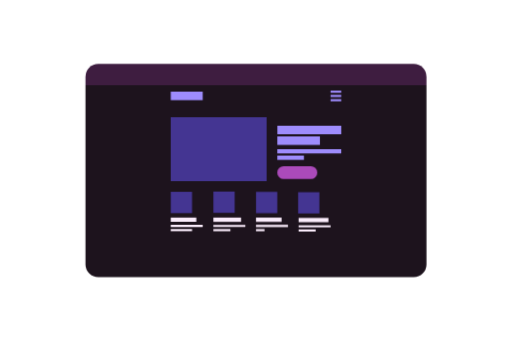
t = 0.00 s
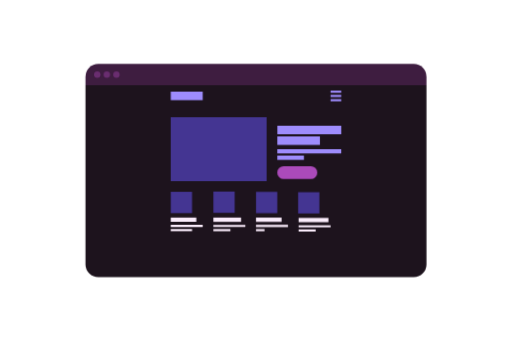
t = 1.67 s
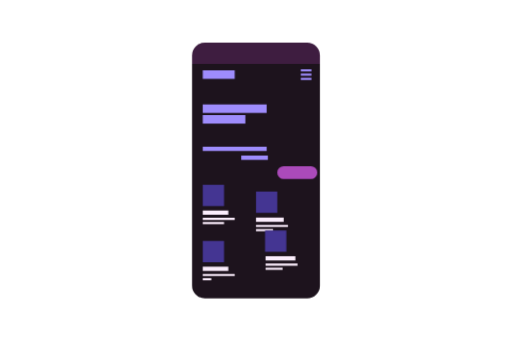
t = 3.33 s
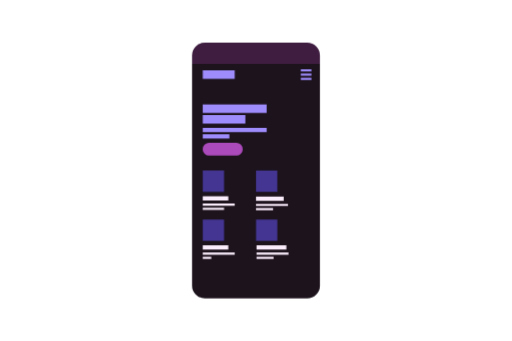
t = 5.00 s
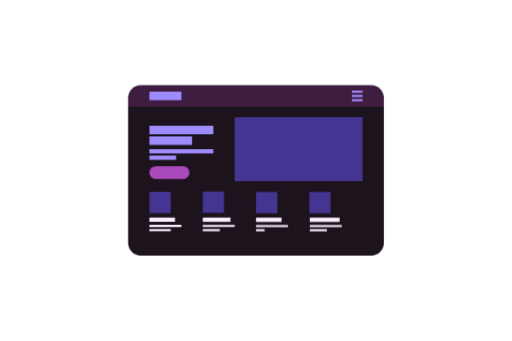
t = 6.67 s
t = 8.33 s: frame unchanged from t = 6.67 s, image omitted

The animated SVG that drew these frames (rendered in a browser with its animation timeline set to each time). Animation: 21 CSS @keyframes rules; one cycle of 10.00 s, repeats indefinitely.

<svg id="eA38G0bFBlC1" xmlns="http://www.w3.org/2000/svg" xmlns:xlink="http://www.w3.org/1999/xlink" viewBox="0 0 240 160" shape-rendering="geometricPrecision" text-rendering="geometricPrecision"><style><![CDATA[#eA38G0bFBlC5 {animation: eA38G0bFBlC5__sz 10000ms linear infinite normal forwards}@keyframes eA38G0bFBlC5__sz { 0% {width: 240px;height: 40px} 30% {width: 240px;height: 40px} 33% {width: 240px;height: 30px} 60% {width: 240px;height: 30px} 63% {width: 240px;height: 50px} 91% {width: 240px;height: 50px} 93% {width: 240px;height: 40px} 100% {width: 240px;height: 40px}} #eA38G0bFBlC5_to {animation: eA38G0bFBlC5_to__to 10000ms linear infinite normal forwards}@keyframes eA38G0bFBlC5_to__to { 0% {transform: translate(80px,5px)} 2% {transform: translate(80px,5px)} 30% {transform: translate(80px,5px)} 33% {transform: translate(80px,5px)} 100% {transform: translate(80px,5px)}} #eA38G0bFBlC6_ts {animation: eA38G0bFBlC6_ts__ts 10000ms linear infinite normal forwards}@keyframes eA38G0bFBlC6_ts__ts { 0% {transform: translate(45.499999px,35px) scale(0,0)} 2% {transform: translate(45.499999px,35px) scale(1,1)} 30% {transform: translate(45.499999px,35px) scale(1,1)} 32% {transform: translate(45.499999px,35px) scale(0,0)} 100% {transform: translate(45.499999px,35px) scale(0,0)}} #eA38G0bFBlC7_ts {animation: eA38G0bFBlC7_ts__ts 10000ms linear infinite normal forwards}@keyframes eA38G0bFBlC7_ts__ts { 0% {transform: translate(49.999999px,35px) scale(0,0)} 1% {transform: translate(49.999999px,35px) scale(0,0)} 3% {transform: translate(49.999999px,35px) scale(1,1)} 29% {transform: translate(49.999999px,35px) scale(1,1)} 31% {transform: translate(49.999999px,35px) scale(0,0)} 100% {transform: translate(49.999999px,35px) scale(0,0)}} #eA38G0bFBlC8_ts {animation: eA38G0bFBlC8_ts__ts 10000ms linear infinite normal forwards}@keyframes eA38G0bFBlC8_ts__ts { 0% {transform: translate(54.499999px,35px) scale(0,0)} 2% {transform: translate(54.499999px,35px) scale(0,0)} 4% {transform: translate(54.499999px,35px) scale(1,1)} 28% {transform: translate(54.499999px,35px) scale(1,1)} 30% {transform: translate(54.499999px,35px) scale(0,0)} 100% {transform: translate(54.499999px,35px) scale(0,0)}} #eA38G0bFBlC9_to {animation: eA38G0bFBlC9_to__to 10000ms linear infinite normal forwards}@keyframes eA38G0bFBlC9_to__to { 0% {transform: translate(89px,98.984627px)} 31% {transform: translate(89px,98.984627px)} 32% {transform: translate(104px,98.984627px)} 33% {transform: translate(104px,98.984627px)} 34% {transform: translate(104px,88.984627px)} 60% {transform: translate(104px,88.984627px)} 62% {transform: translate(79px,98.984627px)} 90.8% {transform: translate(79px,98.984627px)} 93% {transform: translate(89px,98.984627px)} 100% {transform: translate(89px,98.984627px)}} #eA38G0bFBlC14_to {animation: eA38G0bFBlC14_to__to 10000ms linear infinite normal forwards}@keyframes eA38G0bFBlC14_to__to { 0% {transform: translate(109px,98.984627px)} 32% {transform: translate(109px,98.984627px)} 33% {transform: translate(129px,98.984639px)} 34% {transform: translate(129px,98.984639px)} 35% {transform: translate(129px,89.129296px)} 61% {transform: translate(129px,89.129296px)} 63% {transform: translate(104px,98.984639px)} 92% {transform: translate(104px,98.984639px)} 94% {transform: translate(109px,98.984627px)} 100% {transform: translate(109px,98.984627px)}} #eA38G0bFBlC19_to {animation: eA38G0bFBlC19_to__to 10000ms linear infinite normal forwards}@keyframes eA38G0bFBlC19_to__to { 0% {offset-distance: 0%} 30% {offset-distance: 0%} 33% {offset-distance: 47.068596%} 34% {offset-distance: 47.068596%} 35% {offset-distance: 60.958378%} 61% {offset-distance: 60.958378%} 64% {offset-distance: 99.957425%} 93% {offset-distance: 99.957425%} 95% {offset-distance: 100%} 100% {offset-distance: 100%}} #eA38G0bFBlC24_to {animation: eA38G0bFBlC24_to__to 10000ms linear infinite normal forwards}@keyframes eA38G0bFBlC24_to__to { 0% {offset-distance: 0%} 31% {offset-distance: 0%} 34% {offset-distance: 41.037184%} 35% {offset-distance: 41.03719%} 36% {offset-distance: 54.65367%} 62% {offset-distance: 54.65367%} 65% {offset-distance: 92.88542%} 94% {offset-distance: 92.88542%} 96% {offset-distance: 100%} 100% {offset-distance: 100%}} #eA38G0bFBlC29_to {animation: eA38G0bFBlC29_to__to 10000ms linear infinite normal forwards}@keyframes eA38G0bFBlC29_to__to { 0% {offset-distance: 0%} 30% {offset-distance: 0%;animation-timing-function: cubic-bezier(0,0,0.58,1)} 33% {offset-distance: 35.996365%} 61% {offset-distance: 35.996365%} 63% {offset-distance: 82.221213%} 91% {offset-distance: 82.221213%} 93% {offset-distance: 100%} 100% {offset-distance: 100%}} #eA38G0bFBlC33_to {animation: eA38G0bFBlC33_to__to 10000ms linear infinite normal forwards}@keyframes eA38G0bFBlC33_to__to { 0% {transform: translate(136px,80px)} 34% {transform: translate(136px,80px);animation-timing-function: cubic-bezier(0.42,0,1,1)} 35% {transform: translate(101px,80px)} 36% {transform: translate(101px,69px)} 60% {transform: translate(101px,69px)} 61% {transform: translate(101px,80px)} 62% {transform: translate(76px,80px)} 95% {transform: translate(76px,80px)} 96% {transform: translate(136px,80px)} 100% {transform: translate(136px,80px)}} #eA38G0bFBlC34_to {animation: eA38G0bFBlC34_to__to 10000ms linear infinite normal forwards}@keyframes eA38G0bFBlC34_to__to { 0% {offset-distance: 0%} 30% {offset-distance: 0%;animation-timing-function: cubic-bezier(0,0,0.58,1)} 33.1% {offset-distance: 28.602872%;animation-timing-function: cubic-bezier(0,0,0.58,1)} 64% {offset-distance: 28.602885%;animation-timing-function: cubic-bezier(0,0,0.58,1)} 65% {offset-distance: 44.468911%;animation-timing-function: cubic-bezier(0,0,0.58,1)} 66% {offset-distance: 84.133974%} 94% {offset-distance: 84.133974%} 96% {offset-distance: 100%} 100% {offset-distance: 100%}} #eA38G0bFBlC35_to {animation: eA38G0bFBlC35_to__to 10000ms linear infinite normal forwards}@keyframes eA38G0bFBlC35_to__to { 0% {transform: translate(145px,61px)} 30% {transform: translate(145px,61px);animation-timing-function: cubic-bezier(0,0,0.58,1)} 31% {transform: translate(109.999991px,61px)} 32% {transform: translate(109.999991px,51px)} 63% {transform: translate(109.999991px,51px)} 64% {transform: translate(109.999991px,61px)} 65% {transform: translate(84.999991px,61px)} 91% {transform: translate(84.999991px,61px)} 92% {transform: translate(144.999991px,61px)} 100% {transform: translate(144.999991px,61px)}} #eA38G0bFBlC36_to {animation: eA38G0bFBlC36_to__to 10000ms linear infinite normal forwards}@keyframes eA38G0bFBlC36_to__to { 0% {transform: translate(130px,66px)} 31% {transform: translate(130px,66px);animation-timing-function: cubic-bezier(0,0,0.58,1)} 32% {transform: translate(95px,66px)} 33% {transform: translate(95px,56px)} 62% {transform: translate(95px,56px)} 63% {transform: translate(95px,66px)} 64% {transform: translate(70px,66px)} 92% {transform: translate(70px,66px)} 93% {transform: translate(130px,66px)} 100% {transform: translate(130px,66px)}} #eA38G0bFBlC37_to {animation: eA38G0bFBlC37_to__to 10000ms linear infinite normal forwards}@keyframes eA38G0bFBlC37_to__to { 0% {transform: translate(130px,71px)} 32% {transform: translate(130px,71px);animation-timing-function: cubic-bezier(0,0,0.58,1)} 33% {transform: translate(95px,71px);animation-timing-function: cubic-bezier(0.325922,0,0.660102,0.348799)} 34% {transform: translate(95px,61px)} 61% {transform: translate(95px,61px)} 62% {transform: translate(95px,72px)} 63% {transform: translate(70px,71px)} 93% {transform: translate(70px,71px)} 94% {transform: translate(130px,71px)} 100% {transform: translate(130px,71px)}} #eA38G0bFBlC38_to {animation: eA38G0bFBlC38_to__to 10000ms linear infinite normal forwards}@keyframes eA38G0bFBlC38_to__to { 0% {transform: translate(130px,74px)} 33% {transform: translate(130px,74px);animation-timing-function: cubic-bezier(0,0,0.58,1)} 34% {transform: translate(95px,74px)} 35% {transform: translate(95px,64px)} 60% {transform: translate(95px,64px)} 61% {transform: translate(95px,74px)} 62% {transform: translate(70px,74px)} 94% {transform: translate(70px,74px)} 95% {transform: translate(130px,74px)} 100% {transform: translate(130px,74px)}} #eA38G0bFBlC39 {animation: eA38G0bFBlC39__sz 10000ms linear infinite normal forwards}@keyframes eA38G0bFBlC39__sz { 0% {width: 45px;height: 30px} 30% {width: 45px;height: 30px} 32% {width: 0px;height: 30px} 62% {width: 0px;height: 30px} 63% {width: 60px;height: 30px} 91% {width: 60px;height: 30px} 93% {width: 0px;height: 30px;animation-timing-function: step-start} 94% {width: 0px;height: 30px} 95% {width: 45px;height: 30px} 100% {width: 45px;height: 30px}} #eA38G0bFBlC39_to {animation: eA38G0bFBlC39_to__to 10000ms linear infinite normal forwards}@keyframes eA38G0bFBlC39_to__to { 0% {transform: translate(104px,70px)} 30% {transform: translate(104px,70px)} 32% {transform: translate(114px,70px)} 60% {transform: translate(119px,70px)} 62% {transform: translate(133.999999px,66px)} 63% {transform: translate(133.999999px,70px)} 91% {transform: translate(133.999999px,70px)} 93% {transform: translate(193.999999px,70px);animation-timing-function: step-start} 94% {transform: translate(104px,70px)} 100% {transform: translate(104px,70px)}} #eA38G0bFBlC42 {animation: eA38G0bFBlC42__sz 10000ms linear infinite normal forwards}@keyframes eA38G0bFBlC42__sz { 0% {width: 160px;height: 100px} 30% {width: 160px;height: 100px;animation-timing-function: cubic-bezier(0.42,0,1,1)} 33% {width: 120px;height: 60px} 60% {width: 120px;height: 60px;animation-timing-function: cubic-bezier(0.42,0,1,1)} 63% {width: 120px;height: 80px} 90% {width: 120px;height: 80px} 93% {width: 100px;height: 160px} 100% {width: 100px;height: 160px}} #eA38G0bFBlC42_to {animation: eA38G0bFBlC42_to__to 10000ms linear infinite normal forwards}@keyframes eA38G0bFBlC42_to__to { 0% {transform: translate(120px,80px)} 30% {transform: translate(120px,80px);animation-timing-function: cubic-bezier(0.42,0,1,1)} 33% {transform: translate(100px,100px)} 60% {transform: translate(100px,100px);animation-timing-function: cubic-bezier(0.42,0,1,1)} 63% {transform: translate(100px,70px)} 90% {transform: translate(100px,70px)} 93% {transform: translate(90px,50px)} 100% {transform: translate(90px,50px)}} #eA38G0bFBlC42_tr {animation: eA38G0bFBlC42_tr__tr 10000ms linear infinite normal forwards}@keyframes eA38G0bFBlC42_tr__tr { 0% {transform: rotate(0deg)} 30% {transform: rotate(0deg);animation-timing-function: cubic-bezier(0.42,0,1,1)} 33% {transform: rotate(90deg)} 60% {transform: rotate(90deg);animation-timing-function: cubic-bezier(0.42,0,1,1)} 63% {transform: rotate(180deg)} 90% {transform: rotate(180deg)} 93% {transform: rotate(270deg)} 100% {transform: rotate(270deg)}}]]></style><g transform="translate(.000001 0)" mask="url(#eA38G0bFBlC41)"><g><rect width="240" height="160" rx="0" ry="0" transform="translate(-.000001 1)" fill="#1d131d" stroke-width="0"/><g id="eA38G0bFBlC5_to" transform="translate(80,5)"><rect id="eA38G0bFBlC5" width="240" height="40" rx="0" ry="0" transform="translate(-80,-5)" fill="#3e1d40" stroke-width="0"/></g><g id="eA38G0bFBlC6_ts" transform="translate(45.499999,35) scale(0,0)"><circle r="1.5" transform="translate(0,0)" fill="#692d6f"/></g><g id="eA38G0bFBlC7_ts" transform="translate(49.999999,35) scale(0,0)"><circle r="1.5" transform="translate(0,0)" fill="#692d6f"/></g><g id="eA38G0bFBlC8_ts" transform="translate(54.499999,35) scale(0,0)"><circle r="1.5" transform="translate(0,0)" fill="#692d6f"/></g><g id="eA38G0bFBlC9_to" transform="translate(89,98.984627)"><g transform="translate(-89,-98.984627)"><path d="M40,65h10v10h-10v-10Z" transform="translate(40 25)" fill="#443592"/><path d="M90,36h16" transform="matrix(.75 0 0 1 12.5 67.074091)" fill="none" stroke="#fbedfc" stroke-width="2"/><path d="M90,41h30" transform="matrix(.5 0 0 1 35 65)" fill="none" stroke="#fbedfc"/><path d="M90,44h10" transform="translate(-10 63.969256)" fill="none" stroke="#fbedfc"/></g></g><g id="eA38G0bFBlC14_to" transform="translate(109,98.984627)"><g transform="translate(-109,-98.984627)"><path d="M60,65h10v10h-10v-10Z" transform="translate(40 24.85533)" fill="#443592"/><path d="M90,36h17.333333" transform="matrix(.75 0 0 1 32.5 67.074091)" fill="none" stroke="#fbedfc" stroke-width="2"/><path d="M90,41h15" transform="translate(10 65)" fill="none" stroke="#fbedfc"/><path d="M90,44h8" transform="translate(10 63.969256)" fill="none" stroke="#fbedfc"/></g></g><g id="eA38G0bFBlC19_to" style="offset-path:path('M129,98.984627C128.999999,98.984627,103.999999,122.015373,104,122.015373Q104,122.015373,104,122.015373C104,122.015373,104,111.984627,104,111.984627C104,111.984627,104,111.984627,104,111.984627C104,111.984627,128.999999,99.015373,129.000002,99.015373Q129.000002,99.015373,129.000002,99.015373Q129.000002,99.015373,129,98.984627');offset-rotate:0deg"><g transform="translate(-129,-98.984627)"><path d="M80,65h10v10h-10v-10Z" transform="translate(40 25)" fill="#443592"/><path d="M90,36h12" transform="translate(30 67.074091)" fill="none" stroke="#fbedfc" stroke-width="2"/><path d="M90,41h15" transform="translate(30 65)" fill="none" stroke="#fbedfc"/><path d="M90,44h4" transform="translate(30 63.969256)" fill="none" stroke="#fbedfc"/></g></g><g id="eA38G0bFBlC24_to" style="offset-path:path('M148.880188,99.137188C148.880188,99.137188,129.119812,122,129.119812,122.015377L129.119812,122.015373L129.119812,111.984631Q129.119812,111.984631,129.119812,111.984631C129.119812,111.984631,154.119812,99,154.119812,99.015377Q154.119812,99.015377,154.119812,99.015377Q154.119812,99.015377,148.880188,99.137188');offset-rotate:0deg"><g transform="translate(-148.880188,-99.137188)"><path d="M100,65h10v10h-10v-10Z" transform="translate(39.760367 25.152561)" fill="#443592"/><path d="M90,36h14" transform="translate(50 67.226652)" fill="none" stroke="#fbedfc" stroke-width="2"/><path d="M90,41h15" transform="translate(50 65.152561)" fill="none" stroke="#fbedfc"/><path d="M90,44h8" transform="translate(50 64.121817)" fill="none" stroke="#fbedfc"/></g></g><g id="eA38G0bFBlC29_to" style="offset-path:path('M157.5,45C165,45,143.5,35,143.5,35Q143.5,35,143.5,35Q143.5,35,167.5,45L167.5,45L157.5,45');offset-rotate:0deg"><g transform="translate(-120,-5.5)"><path d="M115,13h5v1h-5v-1Z" transform="translate(2.5-10)" fill="#9e8cfc"/><path d="M115,15h5v1h-5v-1Z" transform="translate(2.5-10)" fill="#9e8cfc"/><path d="M115,17h5v1h-5v-1Z" transform="translate(2.5-10)" fill="#9e8cfc"/></g></g><g id="eA38G0bFBlC33_to" transform="translate(136,80)"><rect width="18.75" height="6" rx="3" ry="3" transform="translate(-6,-2)" fill="#ab4aba"/></g><g id="eA38G0bFBlC34_to" style="offset-path:path('M80,45Q95,35,94.999991,35C94.999991,35,95,35,94.999991,35Q94.999991,35,95,45L70,45L70,45L80,45');offset-rotate:0deg"><path d="M90,31h15" transform="translate(-90,-31)" fill="none" stroke="#9e8cfc" stroke-width="4"/></g><g id="eA38G0bFBlC35_to" transform="translate(145,61)"><path d="M90,31c0,0,30,0,30,0" transform="translate(-105,-31)" fill="none" stroke="#9e8cfc" stroke-width="4"/></g><g id="eA38G0bFBlC36_to" transform="translate(130,66)"><path d="M90,36h20" transform="translate(-90,-36)" fill="none" stroke="#9e8cfc" stroke-width="4"/></g><g id="eA38G0bFBlC37_to" transform="translate(130,71)"><path d="M90,41h30" transform="translate(-90,-41)" fill="none" stroke="#9e8cfc" stroke-width="2"/></g><g id="eA38G0bFBlC38_to" transform="translate(130,74)"><path d="M90,44h12.5" transform="translate(-90,-44)" fill="none" stroke="#9e8cfc" stroke-width="2"/></g><g id="eA38G0bFBlC39_to" transform="translate(104,70)"><rect id="eA38G0bFBlC39" width="45" height="30" rx="0" ry="0" transform="translate(-24,-15)" fill="#443592" stroke-width="0"/></g></g><mask id="eA38G0bFBlC41"><g id="eA38G0bFBlC42_to" transform="translate(120,80)"><g id="eA38G0bFBlC42_tr" transform="rotate(0)"><rect id="eA38G0bFBlC42" width="160" height="100" rx="6" ry="6" transform="translate(-80,-50)" fill="#fff" stroke-width="0"/></g></g></mask></g></svg>